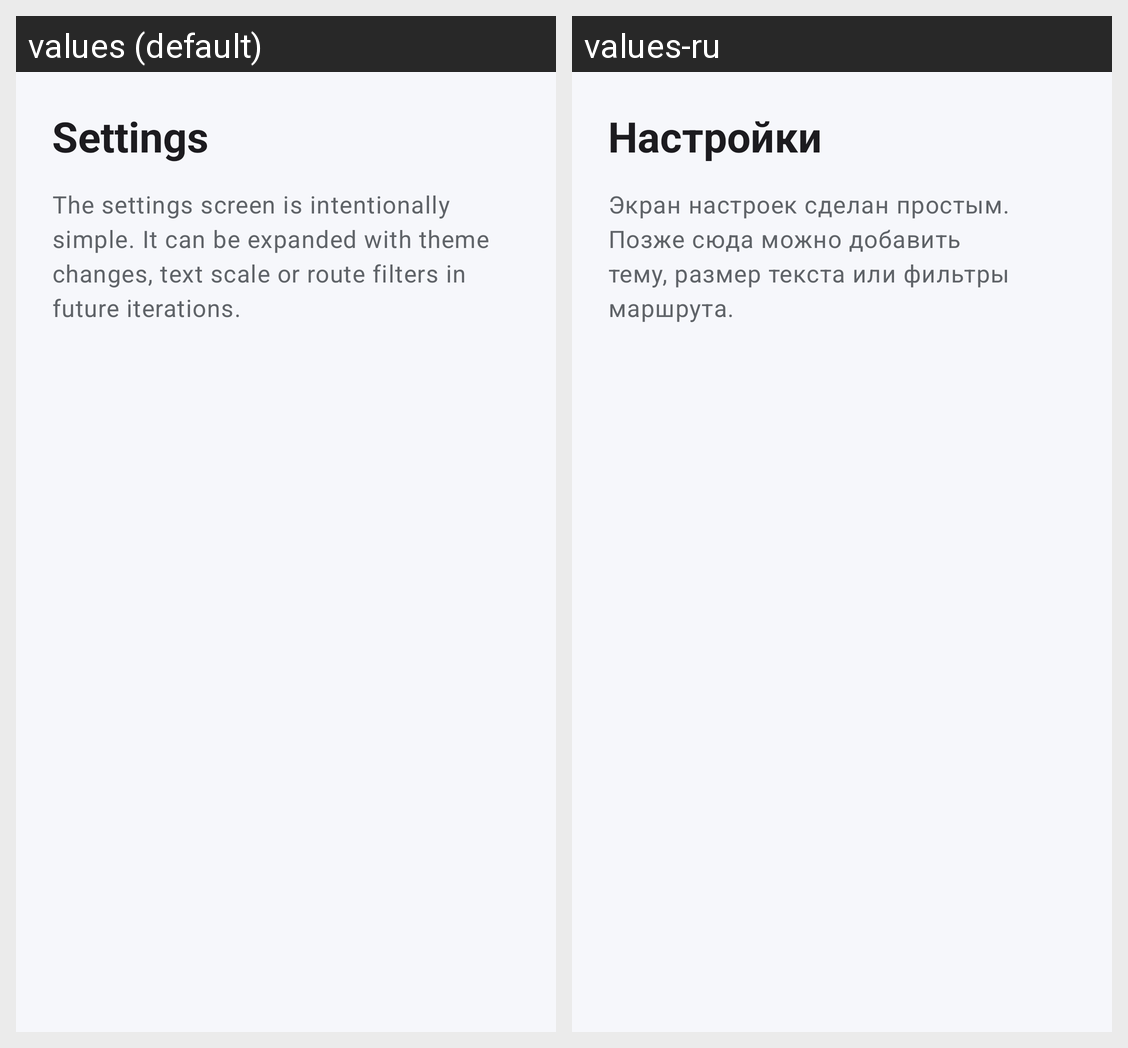

Here is an Android app screen in its default locale and in the app's own translations. Write out the translated-string differences for the strings that appear on this screen.
Android screen res/layout/fragment_settings.xml rendered under 2 locales, left to right: values (default), values-ru. Device: Nexus 5 (rendered at 1080×1920; each locale shown at half size, 540×960, under a caption strip naming it); theme Theme.Lab4mycitynavigator.
Strings drawn on this screen, with the default value and each locale's value (text and hints the layout hard-codes, and strings that could not be matched under every locale, appear in the picture but are not listed):

settings_title
  values: Settings
  values-ru: Настройки

settings_body
  values: The settings screen is intentionally simple. It can be expanded with theme changes, text scale or route filters in future iterations.
  values-ru: Экран настроек сделан простым. Позже сюда можно добавить тему, размер текста или фильтры маршрута.
